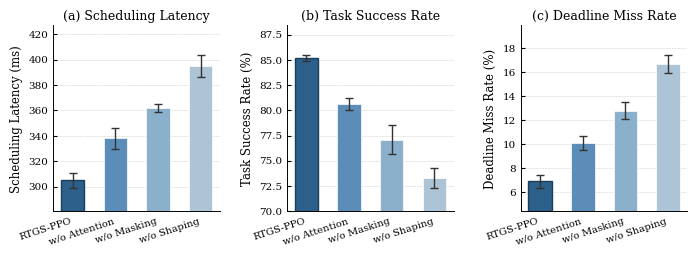

Python code for this plot:
"""
Ablation study bar chart – IEEE conference style.
1 × 3 subplots: (a) Scheduling Latency  (b) Task Success Rate  (c) Deadline Miss Rate
"""

import numpy as np
import matplotlib

matplotlib.use("Agg")
import matplotlib.pyplot as plt

# ── IEEE-style rcParams ────────────────────────────────────────────────────────
matplotlib.rcParams.update({
    "font.family": "serif",
    "font.serif": ["Times New Roman", "DejaVu Serif"],
    "font.size": 8,
    "axes.labelsize": 8.5,
    "axes.titlesize": 9,
    "xtick.labelsize": 7.5,
    "ytick.labelsize": 7.5,
    "legend.fontsize": 7.5,
    "axes.linewidth": 0.7,
    "xtick.direction": "in",
    "ytick.direction": "in",
    "xtick.major.size": 0,  # hide x tick marks (bar chart)
    "ytick.major.size": 3,
    "figure.dpi": 300,
    "savefig.dpi": 300,
    "savefig.bbox": "tight",
    "pdf.fonttype": 42,
    "ps.fonttype": 42,
})

# ── Methods & colors ───────────────────────────────────────────────────────────
METHODS = [
    "RTGS-PPO",
    "w/o Attention",
    "w/o Masking",
    "w/o Shaping",
]

# Muted professional palette: RTGS-PPO darkest; degrading toward light gray
COLORS = [
    "#2c5f8a",  # RTGS-PPO  — dark steel blue (highlighted)
    "#5b8db8",  # w/o Attention
    "#8ab0cc",  # w/o Masking
    "#adc4d6",  # w/o Shaping
]
EDGE_COLOR = "white"
ERR_COLOR = "#333333"

# ── Data (mean ± std, 5 seeds) ─────────────────────────────────────────────────
rng = np.random.default_rng(42)


def make_bar(means, stds):
    """Jitter per-seed draws → realistic mean±std."""
    means, stds = np.array(means), np.array(stds)
    draws = means + rng.normal(0, stds / 1.5, (5, len(means)))
    return means, draws.std(axis=0)


# (a) Scheduling Latency  [ms] – LOWER is better
LAT_MEANS = [305, 338, 362, 395]
LAT_STDS = [10, 14, 17, 20]
lat_m, lat_e = make_bar(LAT_MEANS, LAT_STDS)

# (b) Task Success Rate   [%]  – HIGHER is better
SR_MEANS  = [85.2, 80.6, 77.1, 73.3]
SR_STDS   = [ 1.5,  1.9,  2.2,  2.6]
sr_m, sr_e = make_bar(SR_MEANS, SR_STDS)

# (c) Deadline Miss Rate  [%]  – LOWER is better
DMR_MEANS = [ 6.9, 10.1, 12.8, 16.7]
DMR_STDS  = [ 1.0,  1.4,  1.7,  2.2]
dmr_m, dmr_e = make_bar(DMR_MEANS, DMR_STDS)

PANELS = [
    (lat_m, lat_e, "Scheduling Latency (ms)", "(a) Scheduling Latency", "lower"),
    (sr_m, sr_e, "Task Success Rate (%)", "(b) Task Success Rate", "higher"),
    (dmr_m, dmr_e, "Deadline Miss Rate (%)", "(c) Deadline Miss Rate", "lower"),
]

# ── Figure layout ──────────────────────────────────────────────────────────────
fig, axes = plt.subplots(1, 3, figsize=(7.0, 2.6))

x = np.arange(len(METHODS))
width = 0.55

for ax, (means, errs, ylabel, title, direction) in zip(axes, PANELS):
    bars = ax.bar(x, means, width,
                  color=COLORS,
                  edgecolor=EDGE_COLOR, linewidth=0.5,
                  zorder=3)

    # error bars
    ax.errorbar(x, means, yerr=errs,
                fmt="none",
                ecolor=ERR_COLOR, elinewidth=1.0,
                capsize=3.0, capthick=1.0,
                zorder=4)

    # highlight RTGS-PPO bar with a thin border
    bars[0].set_edgecolor("#1a3f5c")
    bars[0].set_linewidth(1.0)

    # y-axis zoom: start slightly below min - err
    lo = min(m - e for m, e in zip(means, errs))
    hi = max(m + e for m, e in zip(means, errs))
    span = hi - lo
    ax.set_ylim(lo - 0.18 * span, hi + 0.22 * span)

    ax.set_title(title, pad=4, fontweight="normal")
    ax.set_ylabel(ylabel)
    ax.set_xticks(x)
    ax.set_xticklabels(METHODS, rotation=18, ha="right", fontsize=7.2)

    # y-grid only
    ax.grid(axis="y", linestyle="--", linewidth=0.4, alpha=0.6, zorder=1)
    ax.spines["top"].set_visible(False)
    ax.spines["right"].set_visible(False)

fig.tight_layout(w_pad=2.0)

# ── Save ───────────────────────────────────────────────────────────────────────
for ext in ("pdf", "png"):
    fig.savefig(f"ablation_results.{ext}")
    print(f"Saved → ablation_results.{ext}")
